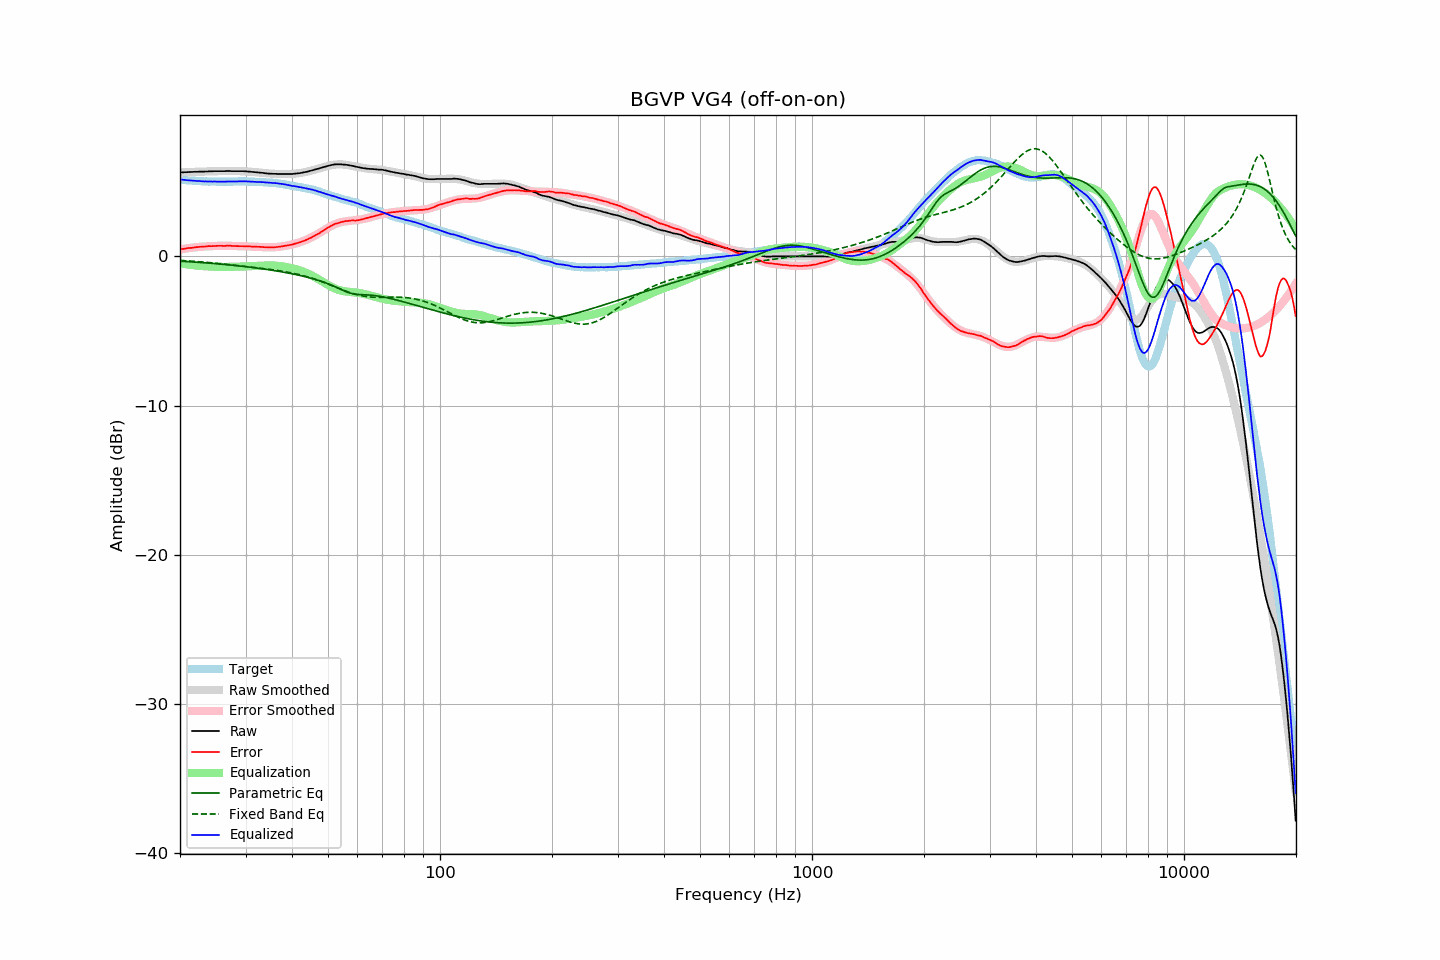

The table this chart was drawn from, first rows:
frequency, raw, error, smoothed, error_smoothed, equalization, parametric_eq, fixed_band_eq, equalized_raw, equalized_smoothed, target
20.00, 5.62, 0.46, 5.62, 0.46, -0.46, -0.32, -0.27, 5.16, 5.16, 5.16
20.20, 5.63, 0.48, 5.63, 0.48, -0.48, -0.33, -0.28, 5.15, 5.15, 5.15
20.40, 5.63, 0.49, 5.63, 0.50, -0.50, -0.34, -0.28, 5.13, 5.13, 5.14
20.61, 5.64, 0.51, 5.64, 0.52, -0.52, -0.34, -0.29, 5.12, 5.12, 5.13
20.81, 5.64, 0.54, 5.64, 0.53, -0.53, -0.35, -0.30, 5.11, 5.11, 5.10
21.02, 5.65, 0.56, 5.65, 0.55, -0.55, -0.36, -0.30, 5.10, 5.10, 5.09
21.23, 5.65, 0.57, 5.65, 0.56, -0.56, -0.36, -0.31, 5.09, 5.09, 5.08
21.44, 5.66, 0.57, 5.66, 0.58, -0.58, -0.37, -0.32, 5.08, 5.08, 5.09
21.66, 5.66, 0.59, 5.66, 0.59, -0.59, -0.38, -0.33, 5.07, 5.07, 5.07
21.87, 5.67, 0.60, 5.66, 0.60, -0.60, -0.38, -0.33, 5.07, 5.06, 5.07
22.09, 5.67, 0.62, 5.67, 0.61, -0.61, -0.39, -0.34, 5.06, 5.06, 5.05
22.31, 5.67, 0.62, 5.67, 0.62, -0.62, -0.40, -0.35, 5.05, 5.05, 5.05
22.54, 5.68, 0.64, 5.68, 0.63, -0.63, -0.40, -0.36, 5.05, 5.04, 5.04
22.76, 5.68, 0.64, 5.68, 0.64, -0.64, -0.41, -0.37, 5.04, 5.04, 5.04
22.99, 5.68, 0.65, 5.68, 0.65, -0.65, -0.42, -0.38, 5.03, 5.03, 5.03
23.22, 5.68, 0.66, 5.69, 0.66, -0.66, -0.43, -0.39, 5.02, 5.03, 5.02
23.45, 5.69, 0.66, 5.69, 0.67, -0.67, -0.44, -0.39, 5.02, 5.02, 5.03
23.69, 5.69, 0.67, 5.69, 0.67, -0.67, -0.44, -0.40, 5.02, 5.02, 5.02
23.92, 5.70, 0.69, 5.70, 0.68, -0.68, -0.45, -0.41, 5.02, 5.02, 5.01
24.16, 5.70, 0.68, 5.70, 0.68, -0.68, -0.46, -0.42, 5.02, 5.01, 5.02
24.40, 5.70, 0.68, 5.70, 0.69, -0.69, -0.47, -0.43, 5.01, 5.01, 5.02
24.65, 5.71, 0.69, 5.70, 0.69, -0.69, -0.48, -0.44, 5.02, 5.01, 5.02
24.89, 5.71, 0.70, 5.71, 0.70, -0.70, -0.49, -0.45, 5.01, 5.01, 5.01
25.14, 5.71, 0.71, 5.71, 0.70, -0.70, -0.50, -0.47, 5.01, 5.01, 5.00
25.39, 5.71, 0.71, 5.71, 0.70, -0.70, -0.51, -0.48, 5.01, 5.01, 5.00
25.65, 5.71, 0.71, 5.71, 0.71, -0.71, -0.52, -0.49, 5.00, 5.01, 5.00
25.91, 5.71, 0.71, 5.71, 0.71, -0.71, -0.52, -0.50, 5.00, 5.01, 5.00
26.16, 5.71, 0.70, 5.71, 0.71, -0.71, -0.53, -0.51, 5.00, 5.01, 5.01
26.43, 5.71, 0.70, 5.71, 0.71, -0.71, -0.54, -0.52, 5.00, 5.01, 5.01
26.69, 5.72, 0.71, 5.71, 0.71, -0.71, -0.55, -0.53, 5.01, 5.01, 5.01
26.96, 5.72, 0.71, 5.71, 0.71, -0.71, -0.56, -0.55, 5.01, 5.01, 5.01
27.23, 5.72, 0.71, 5.71, 0.70, -0.70, -0.58, -0.56, 5.02, 5.01, 5.01
27.50, 5.71, 0.70, 5.71, 0.70, -0.70, -0.59, -0.57, 5.01, 5.01, 5.01
27.77, 5.71, 0.70, 5.71, 0.70, -0.70, -0.60, -0.58, 5.01, 5.02, 5.01
28.05, 5.71, 0.70, 5.71, 0.70, -0.70, -0.61, -0.59, 5.01, 5.02, 5.01
28.33, 5.71, 0.69, 5.71, 0.69, -0.69, -0.62, -0.61, 5.02, 5.02, 5.02
28.62, 5.71, 0.69, 5.71, 0.69, -0.69, -0.63, -0.62, 5.02, 5.02, 5.02
28.90, 5.71, 0.68, 5.71, 0.69, -0.69, -0.64, -0.63, 5.02, 5.02, 5.03
29.19, 5.71, 0.68, 5.71, 0.68, -0.68, -0.65, -0.64, 5.03, 5.02, 5.03
29.48, 5.71, 0.68, 5.70, 0.68, -0.68, -0.67, -0.66, 5.03, 5.02, 5.03
29.78, 5.70, 0.68, 5.70, 0.68, -0.68, -0.68, -0.67, 5.02, 5.02, 5.02
30.08, 5.70, 0.68, 5.69, 0.67, -0.67, -0.69, -0.68, 5.03, 5.02, 5.02
30.38, 5.69, 0.68, 5.69, 0.67, -0.67, -0.70, -0.69, 5.02, 5.02, 5.01
30.68, 5.68, 0.67, 5.68, 0.67, -0.67, -0.72, -0.71, 5.01, 5.01, 5.01
30.99, 5.67, 0.66, 5.67, 0.66, -0.66, -0.73, -0.72, 5.01, 5.01, 5.01
31.30, 5.66, 0.65, 5.66, 0.66, -0.66, -0.74, -0.73, 5.00, 5.01, 5.01
31.61, 5.65, 0.65, 5.65, 0.65, -0.65, -0.76, -0.74, 5.00, 5.00, 5.00
31.93, 5.64, 0.66, 5.64, 0.65, -0.65, -0.77, -0.76, 4.99, 4.99, 4.98
32.24, 5.63, 0.64, 5.63, 0.64, -0.64, -0.79, -0.77, 4.99, 4.99, 4.99
32.57, 5.62, 0.64, 5.62, 0.64, -0.64, -0.80, -0.78, 4.98, 4.98, 4.98
32.89, 5.61, 0.63, 5.61, 0.63, -0.63, -0.82, -0.79, 4.98, 4.98, 4.98
33.22, 5.60, 0.63, 5.60, 0.62, -0.62, -0.83, -0.81, 4.98, 4.97, 4.97
33.55, 5.59, 0.62, 5.58, 0.62, -0.62, -0.85, -0.82, 4.97, 4.97, 4.97
33.89, 5.57, 0.61, 5.57, 0.61, -0.61, -0.86, -0.83, 4.96, 4.96, 4.96
34.23, 5.56, 0.61, 5.56, 0.61, -0.61, -0.88, -0.85, 4.95, 4.95, 4.95
34.57, 5.55, 0.61, 5.56, 0.61, -0.61, -0.89, -0.86, 4.94, 4.95, 4.94
34.92, 5.54, 0.61, 5.55, 0.61, -0.61, -0.91, -0.87, 4.93, 4.94, 4.93
35.27, 5.54, 0.59, 5.54, 0.61, -0.61, -0.93, -0.89, 4.93, 4.93, 4.95
35.62, 5.53, 0.61, 5.53, 0.61, -0.61, -0.94, -0.90, 4.92, 4.92, 4.92
35.97, 5.53, 0.61, 5.53, 0.62, -0.62, -0.96, -0.92, 4.91, 4.91, 4.92
... 635 more rows
